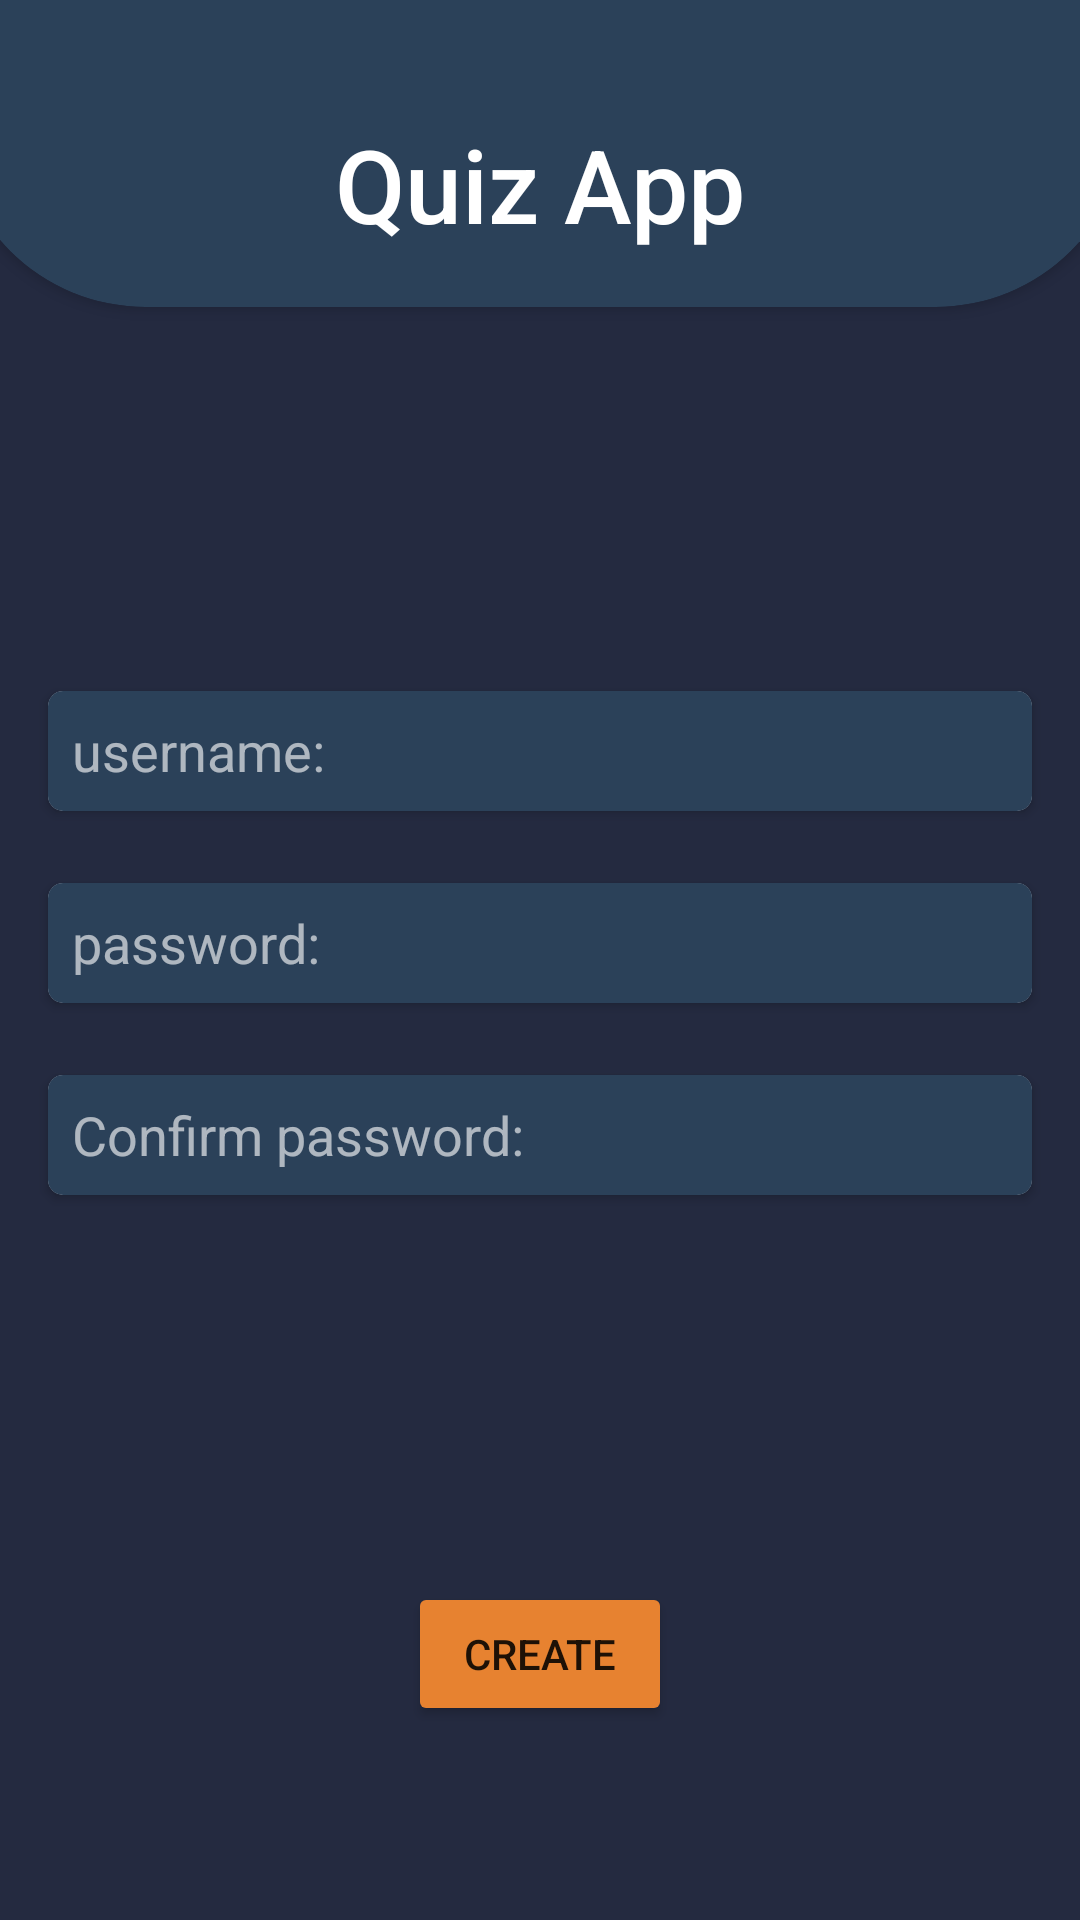

Android layout source for this screen:
<!-- AndroidManifest.xml: application theme Theme.QuizApplication -->
<!-- res/layout/activity_create_admin.xml -->
<?xml version="1.0" encoding="utf-8"?>
<androidx.constraintlayout.widget.ConstraintLayout xmlns:android="http://schemas.android.com/apk/res/android"
    xmlns:app="http://schemas.android.com/apk/res-auto"
    xmlns:tools="http://schemas.android.com/tools"
    android:layout_width="match_parent"
    android:layout_height="match_parent"
    android:background="@color/app_background_color"
    tools:context=".CreateAdminActivity">

    <androidx.cardview.widget.CardView
        android:id="@+id/cardView2"
        android:layout_width="0dp"
        android:layout_height="wrap_content"
        android:layout_marginStart="16dp"
        android:layout_marginTop="24dp"
        android:layout_marginEnd="16dp"
        app:cardCornerRadius="5dp"
        app:layout_constraintEnd_toEndOf="parent"
        app:layout_constraintHorizontal_bias="0.0"
        app:layout_constraintStart_toStartOf="parent"
        app:layout_constraintTop_toBottomOf="@+id/cardView3">

        <EditText
            android:id="@+id/et_password"
            android:layout_width="match_parent"
            android:layout_height="40dp"
            android:background="@color/card_gray_background"
            android:ems="10"
            android:hint="password:"
            android:inputType="textPersonName"
            android:maxLength="20"
            android:paddingStart="8dp"
            android:singleLine="true"
            android:textColor="@color/white"
            android:textColorHint="#9FFFFFFF"
            tools:ignore="TouchTargetSizeCheck" />

    </androidx.cardview.widget.CardView>

    <androidx.cardview.widget.CardView
        android:id="@+id/cardView"
        android:layout_width="0dp"
        android:layout_height="wrap_content"
        android:layout_marginStart="-16dp"
        android:layout_marginTop="-26dp"
        android:layout_marginEnd="-16dp"
        android:background="@color/card_gray_background"
        android:elevation="8dp"
        android:shadowColor="#000"
        android:shadowDx="0"
        android:shadowDy="30"
        android:shadowRadius="50"
        app:cardBackgroundColor="@color/card_gray_background"
        app:cardCornerRadius="200dp"
        app:layout_constraintEnd_toEndOf="parent"
        app:layout_constraintStart_toStartOf="parent"
        app:layout_constraintTop_toTopOf="parent">

        <androidx.constraintlayout.widget.ConstraintLayout
            android:layout_width="match_parent"
            android:layout_height="match_parent">

            <TextView
                android:layout_width="wrap_content"
                android:layout_height="wrap_content"
                android:layout_marginTop="64dp"
                android:layout_marginBottom="16dp"
                android:fontFamily="sans-serif-medium"
                android:minHeight="48dp"
                android:shadowColor="@color/black"
                android:text="@string/quiz_app"
                android:textAllCaps="false"
                android:textColor="@color/white"
                android:textSize="34sp"
                app:layout_constraintBottom_toBottomOf="parent"
                app:layout_constraintEnd_toEndOf="parent"
                app:layout_constraintStart_toStartOf="parent"
                app:layout_constraintTop_toTopOf="parent"
                app:layout_constraintVertical_bias="1.0" />
        </androidx.constraintlayout.widget.ConstraintLayout>
    </androidx.cardview.widget.CardView>

    <androidx.cardview.widget.CardView
        android:id="@+id/cardView3"
        android:layout_width="0dp"
        android:layout_height="wrap_content"
        android:layout_marginStart="16dp"
        android:layout_marginTop="128dp"
        android:layout_marginEnd="16dp"
        app:cardCornerRadius="5dp"
        app:layout_constraintEnd_toEndOf="parent"
        app:layout_constraintStart_toStartOf="parent"
        app:layout_constraintTop_toBottomOf="@+id/cardView">

        <EditText
            android:id="@+id/et_username"
            android:layout_width="match_parent"
            android:layout_height="40dp"
            android:background="@color/card_gray_background"
            android:ems="10"
            android:hint="username:"
            android:inputType="textPersonName"
            android:maxLength="20"
            android:paddingStart="8dp"
            android:singleLine="true"
            android:textColor="@color/white"
            android:textColorHint="#9FFFFFFF"
            tools:ignore="TouchTargetSizeCheck" />
    </androidx.cardview.widget.CardView>

    <androidx.cardview.widget.CardView
        android:id="@+id/cardView4"
        android:layout_width="0dp"
        android:layout_height="wrap_content"
        android:layout_marginStart="16dp"
        android:layout_marginTop="24dp"
        android:layout_marginEnd="16dp"
        app:cardCornerRadius="5dp"
        app:layout_constraintEnd_toEndOf="parent"
        app:layout_constraintHorizontal_bias="0.0"
        app:layout_constraintStart_toStartOf="parent"
        app:layout_constraintTop_toBottomOf="@+id/cardView2">

        <EditText
            android:id="@+id/et_confirmPassword"
            android:layout_width="match_parent"
            android:layout_height="40dp"
            android:background="@color/card_gray_background"
            android:ems="10"
            android:hint="Confirm password:"
            android:inputType="textPersonName"
            android:maxLength="20"
            android:paddingStart="8dp"
            android:singleLine="true"
            android:textColor="@color/white"
            android:textColorHint="#9FFFFFFF"
            tools:ignore="TouchTargetSizeCheck" />

    </androidx.cardview.widget.CardView>

    <Button
        android:id="@+id/btn_createAdmin"
        android:layout_width="wrap_content"
        android:layout_height="wrap_content"
        android:layout_marginTop="64dp"
        android:backgroundTint="@color/info_background_color"
        android:text="@string/create"
        app:layout_constraintBottom_toBottomOf="parent"
        app:layout_constraintEnd_toEndOf="parent"
        app:layout_constraintStart_toStartOf="parent"
        app:layout_constraintTop_toBottomOf="@+id/cardView4" />

</androidx.constraintlayout.widget.ConstraintLayout>
<!-- resources referenced by this layout -->
<resources>
  <color name="app_background_color">#242a40</color>
  <color name="black">#FF000000</color>
  <color name="card_gray_background">#2b4159</color>
  <color name="info_background_color">#e78230</color>
  <color name="white">#FFFFFFFF</color>
  <string name="create">create</string>
  <string name="quiz_app">Quiz App</string>
  <style name="Theme.QuizApplication" parent="Theme.MaterialComponents.DayNight.NoActionBar">
          
          <item name="colorPrimary">@color/purple_500</item>
          <item name="colorPrimaryVariant">@color/purple_700</item>
          <item name="colorOnPrimary">@color/white</item>
          
          <item name="colorSecondary">@color/teal_200</item>
          <item name="colorSecondaryVariant">@color/teal_700</item>
          <item name="colorOnSecondary">@color/black</item>
          
          <item name="android:statusBarColor" tools:targetApi="l">@color/card_gray_background</item>
          
      </style>
  <color name="purple_500">#FF6200EE</color>
  <color name="purple_700">#FF3700B3</color>
  <color name="teal_200">#FF03DAC5</color>
  <color name="teal_700">#FF018786</color>
</resources>
